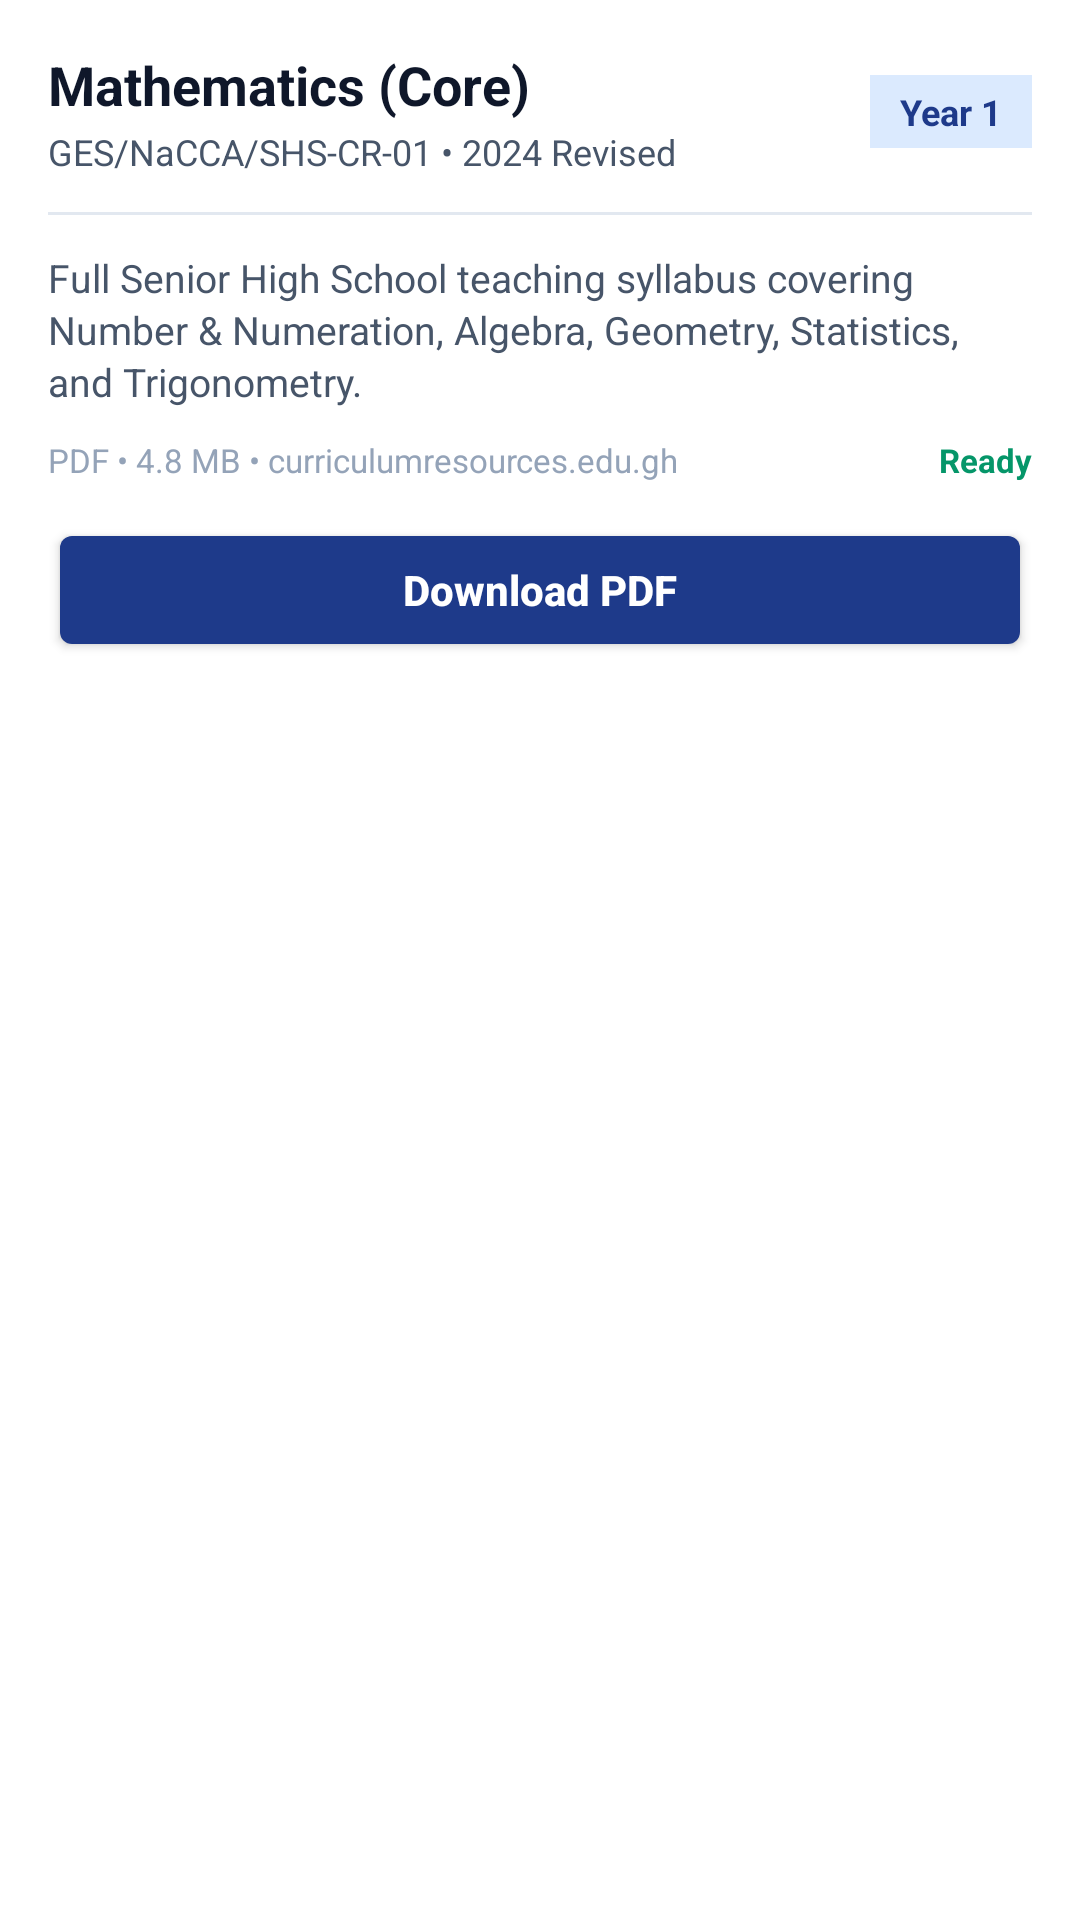

Android layout source for this screen:
<!-- AndroidManifest.xml: application theme Theme.MyApplication -->
<!-- res/layout/subject_card_item.xml -->
<?xml version="1.0" encoding="utf-8"?>
<LinearLayout xmlns:android="http://schemas.android.com/apk/res/android"
    android:id="@+id/card_container"
    android:layout_width="match_parent"
    android:layout_height="wrap_content"
    android:layout_marginHorizontal="16dp"
    android:layout_marginVertical="8dp"
    android:background="@color/surface_card"
    android:elevation="3dp"
    android:orientation="vertical"
    android:padding="16dp">

    
    <LinearLayout
        android:layout_width="match_parent"
        android:layout_height="wrap_content"
        android:gravity="center_vertical"
        android:orientation="horizontal">

        <LinearLayout
            android:layout_width="0dp"
            android:layout_height="wrap_content"
            android:layout_weight="1"
            android:orientation="vertical">

            <TextView
                android:id="@+id/tv_subject_title"
                android:layout_width="wrap_content"
                android:layout_height="wrap_content"
                android:text="Mathematics (Core)"
                android:textColor="@color/text_primary"
                android:textSize="18sp"
                android:textStyle="bold" />

            <TextView
                android:id="@+id/tv_curriculum_code"
                android:layout_width="wrap_content"
                android:layout_height="wrap_content"
                android:layout_marginTop="2dp"
                android:text="GES/NaCCA/SHS-CR-01 • 2024 Revised"
                android:textColor="@color/text_secondary"
                android:textSize="12sp" />
        </LinearLayout>

        <TextView
            android:id="@+id/tv_year_badge"
            android:layout_width="wrap_content"
            android:layout_height="wrap_content"
            android:background="@color/primary_blue_container"
            android:paddingHorizontal="10dp"
            android:paddingVertical="4dp"
            android:text="Year 1"
            android:textColor="@color/primary_blue"
            android:textSize="12sp"
            android:textStyle="bold" />
    </LinearLayout>

    <View
        android:layout_width="match_parent"
        android:layout_height="1dp"
        android:layout_marginVertical="12dp"
        android:background="@color/divider_color" />

    
    <TextView
        android:id="@+id/tv_subject_description"
        android:layout_width="match_parent"
        android:layout_height="wrap_content"
        android:lineSpacingExtra="2dp"
        android:text="Full Senior High School teaching syllabus covering Number &amp; Numeration, Algebra, Geometry, Statistics, and Trigonometry."
        android:textColor="@color/text_secondary"
        android:textSize="13sp" />

    
    <LinearLayout
        android:layout_width="match_parent"
        android:layout_height="wrap_content"
        android:layout_marginTop="10dp"
        android:gravity="center_vertical"
        android:orientation="horizontal">

        <TextView
            android:id="@+id/tv_file_info"
            android:layout_width="0dp"
            android:layout_height="wrap_content"
            android:layout_weight="1"
            android:text="PDF • 4.8 MB • curriculumresources.edu.gh"
            android:textColor="@color/text_tertiary"
            android:textSize="11sp" />

        <TextView
            android:id="@+id/tv_download_status"
            android:layout_width="wrap_content"
            android:layout_height="wrap_content"
            android:text="Ready"
            android:textColor="@color/accent_green"
            android:textSize="11sp"
            android:textStyle="bold" />
    </LinearLayout>

    
    <LinearLayout
        android:layout_width="match_parent"
        android:layout_height="wrap_content"
        android:layout_marginTop="12dp"
        android:gravity="end"
        android:orientation="horizontal">

        <Button
            android:id="@+id/btn_download_pdf"
            android:layout_width="match_parent"
            android:layout_height="48dp"
            android:backgroundTint="@color/primary_blue"
            android:text="@string/btn_download_pdf"
            android:textAllCaps="false"
            android:textColor="@color/white"
            android:textSize="14sp"
            android:textStyle="bold" />
    </LinearLayout>

</LinearLayout>
<!-- resources referenced by this layout -->
<resources>
  <color name="accent_green">#059669</color>
  <color name="divider_color">#E2E8F0</color>
  <color name="primary_blue">#1E3A8A</color>
  <color name="primary_blue_container">#DBEAFE</color>
  <color name="surface_card">#FFFFFF</color>
  <color name="text_primary">#0F172A</color>
  <color name="text_secondary">#475569</color>
  <color name="text_tertiary">#94A3B8</color>
  <color name="white">#FFFFFFFF</color>
  <string name="btn_download_pdf">Download PDF</string>
  <style name="Theme.MyApplication" parent="android:Theme.DeviceDefault.NoActionBar">
          <item name="android:statusBarColor">@color/primary_blue</item>
          <item name="android:navigationBarColor">@color/primary_blue_dark</item>
      </style>
  <color name="primary_blue_dark">#172554</color>
</resources>
